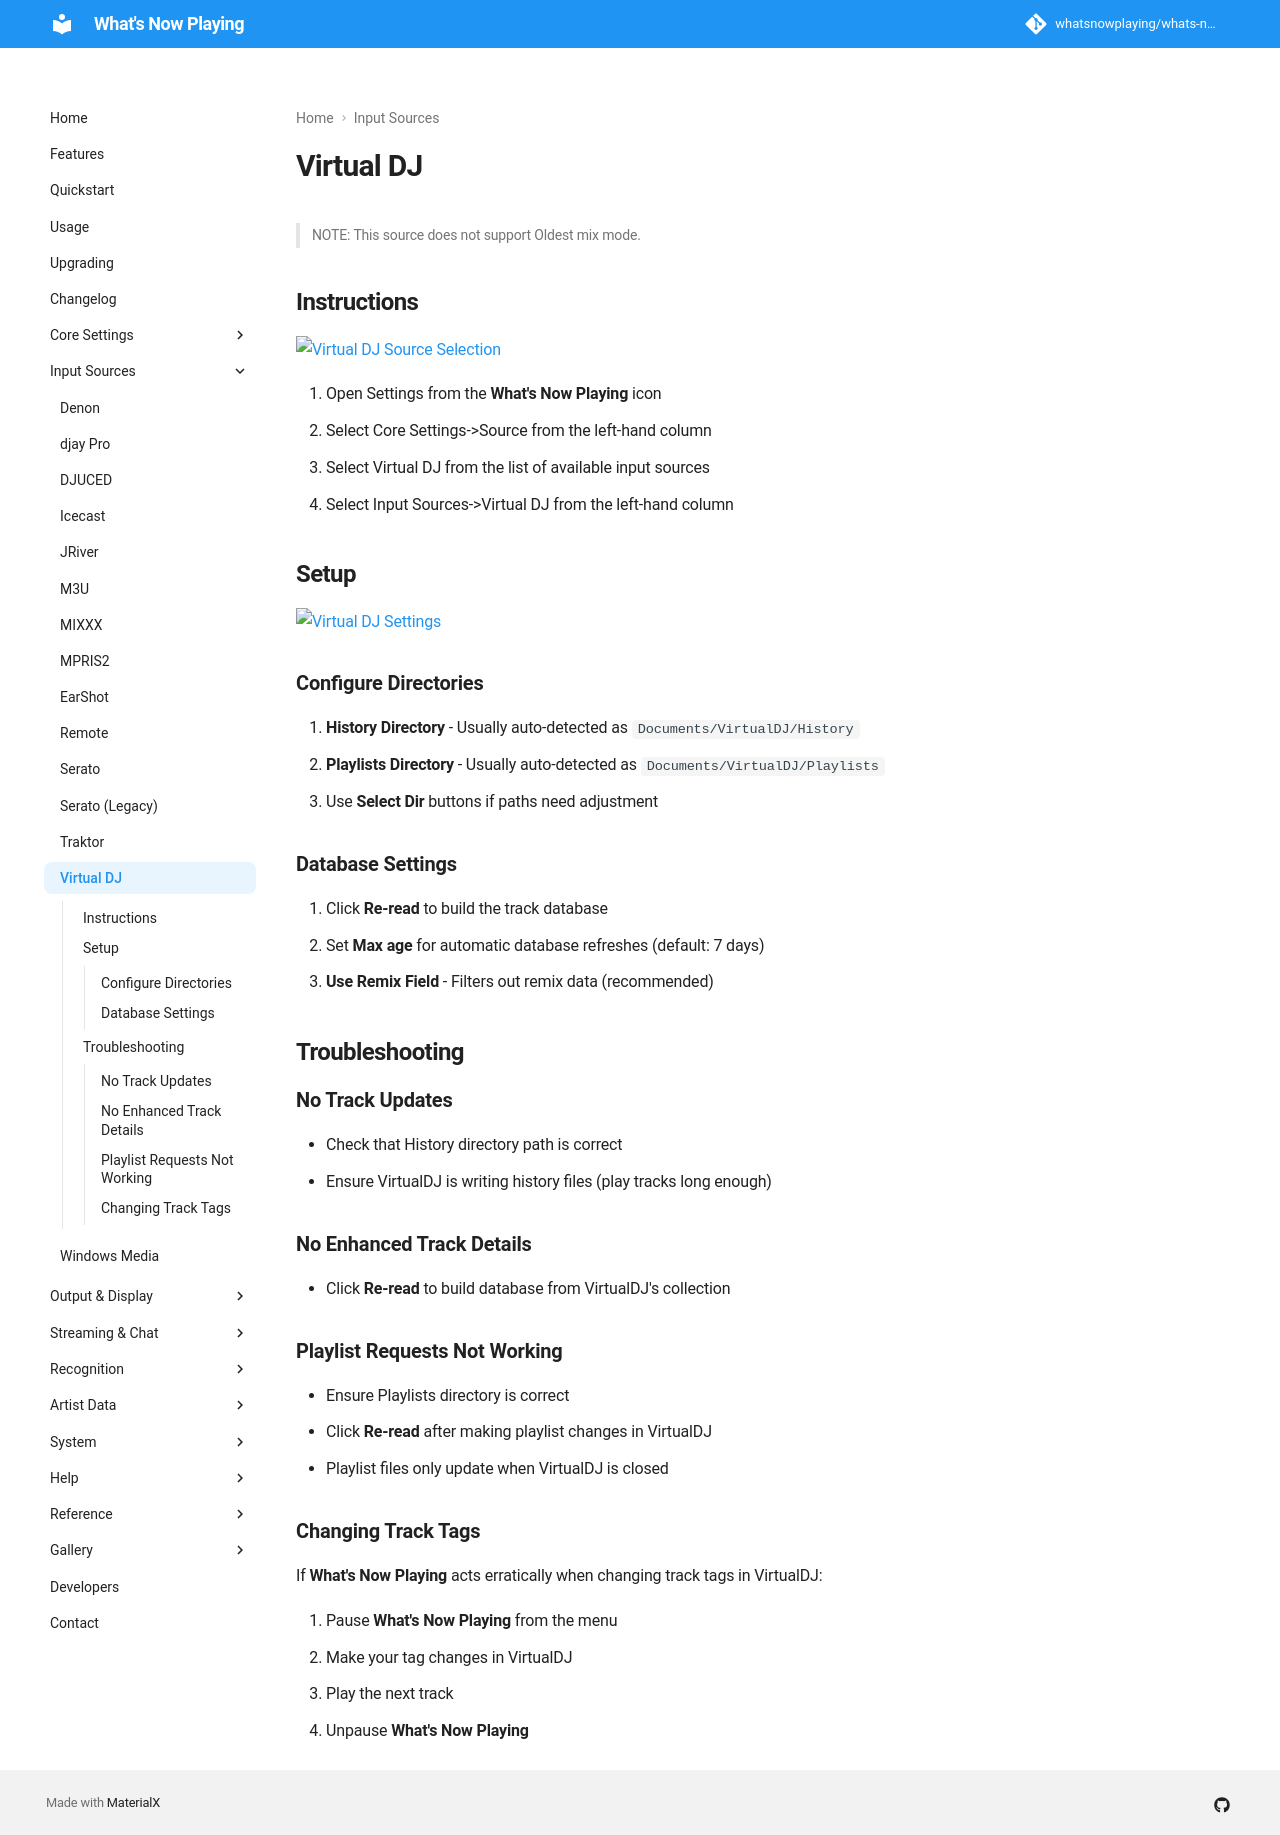

repository: whatsnowplaying/whats-now-playing · page: dev/input/virtualdj/index.html · generator: mkdocs

# Virtual DJ

> NOTE: This source does not support Oldest mix mode.

## Instructions

[![Virtual DJ Source Selection](images/virtualdj-source-selection.png)](images/virtualdj-source-selection.png)

1. Open Settings from the **What's Now Playing** icon
2. Select Core Settings->Source from the left-hand column
3. Select Virtual DJ from the list of available input sources
4. Select Input Sources->Virtual DJ from the left-hand column

## Setup

[![Virtual DJ Settings](images/virtualdj-settings.png)](images/virtualdj-settings.png)

### Configure Directories

1. **History Directory** - Usually auto-detected as `Documents/VirtualDJ/History`
2. **Playlists Directory** - Usually auto-detected as `Documents/VirtualDJ/Playlists`
3. Use **Select Dir** buttons if paths need adjustment

### Database Settings

1. Click **Re-read** to build the track database
2. Set **Max age** for automatic database refreshes (default: 7 days)
3. **Use Remix Field** - Filters out remix data (recommended)

## Troubleshooting

### No Track Updates

- Check that History directory path is correct
- Ensure VirtualDJ is writing history files (play tracks long enough)

### No Enhanced Track Details

- Click **Re-read** to build database from VirtualDJ's collection

### Playlist Requests Not Working

- Ensure Playlists directory is correct
- Click **Re-read** after making playlist changes in VirtualDJ
- Playlist files only update when VirtualDJ is closed

### Changing Track Tags

If **What's Now Playing** acts erratically when changing track tags in VirtualDJ:

1. Pause **What's Now Playing** from the menu
2. Make your tag changes in VirtualDJ
3. Play the next track
4. Unpause **What's Now Playing**
